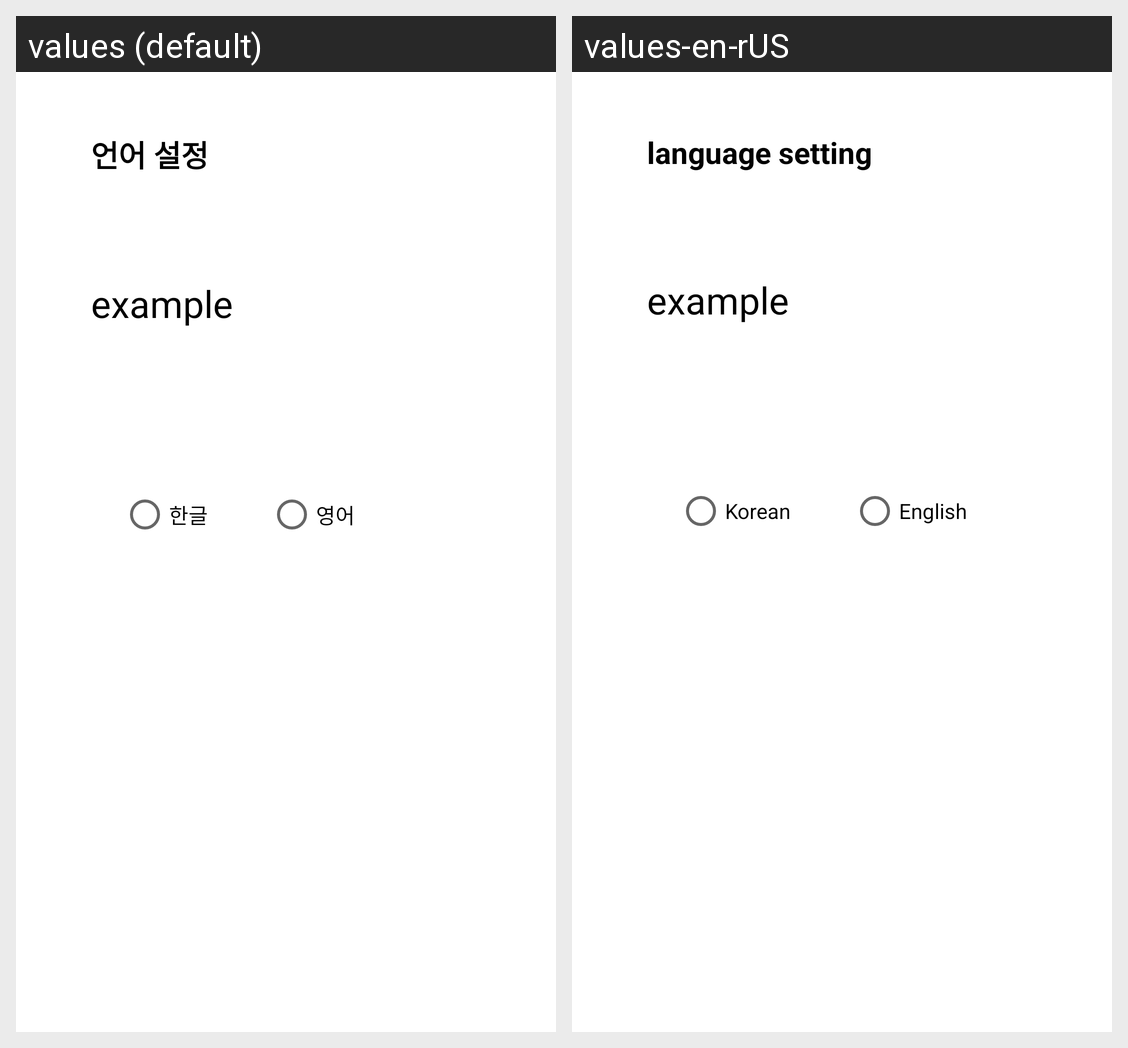

The same Android screen rendered under two of its app's locales, left to right. List the strings drawn on it with the default value and each locale's translation.
Android screen res/layout/activity_language_change.xml rendered under 2 locales, left to right: values (default), values-en-rUS. Device: Nexus 5 (rendered at 1080×1920; each locale shown at half size, 540×960, under a caption strip naming it); theme Theme.Newapp2022.
Strings drawn on this screen, with the default value and each locale's value (text and hints the layout hard-codes, and strings that could not be matched under every locale, appear in the picture but are not listed):

text_language_setting
  values: 언어 설정
  values-en-rUS: language setting

text_korean
  values: 한글
  values-en-rUS: Korean

text_english
  values: 영어
  values-en-rUS: English
